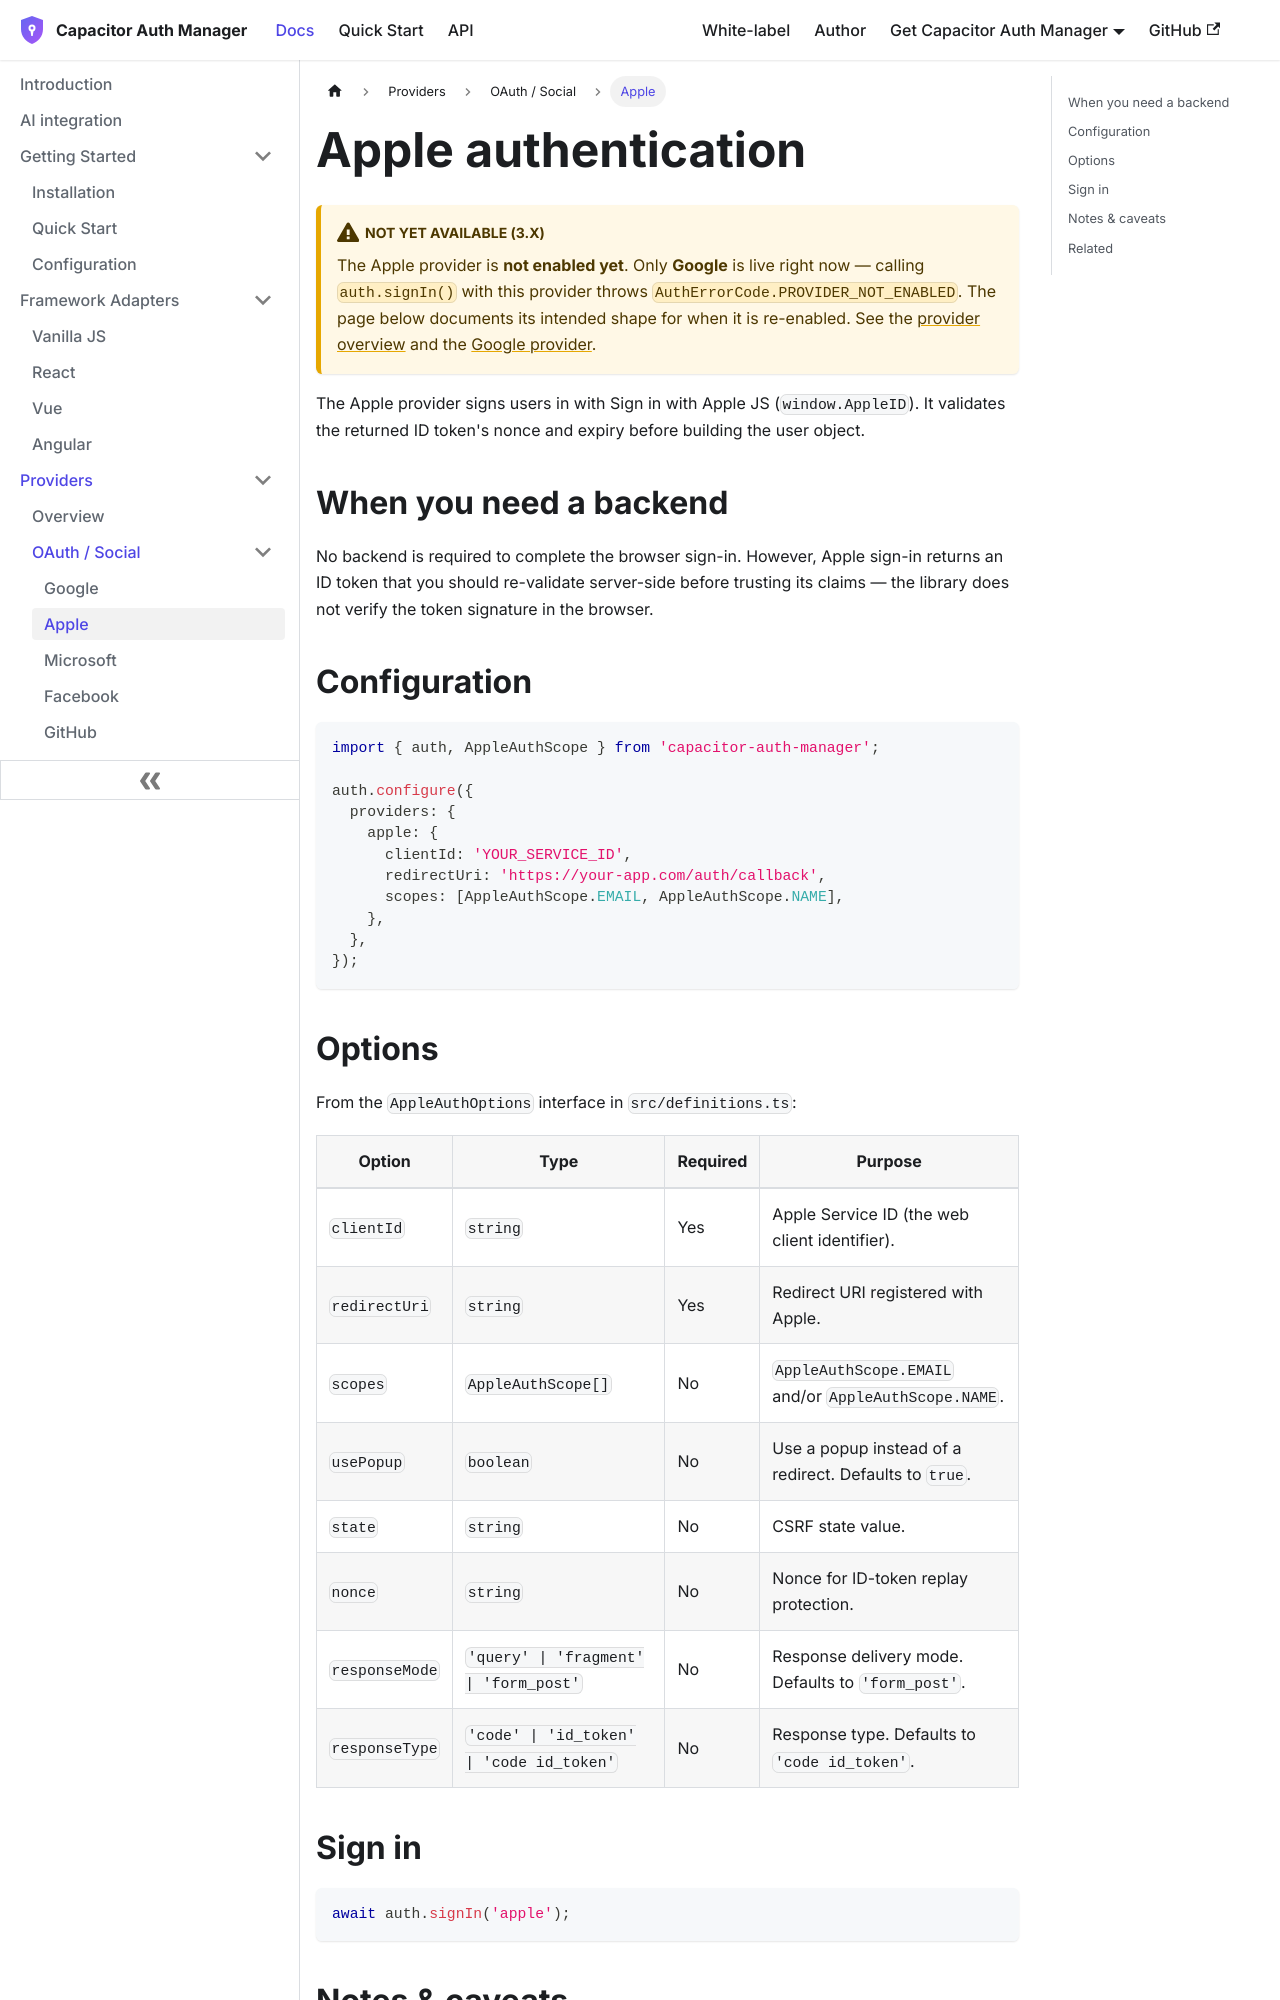

repository: aoneahsan/capacitor-auth-manager-docs · page: providers/apple.html · generator: docusaurus

---
id: apple
title: Apple authentication
sidebar_label: Apple
description: Configure and use the Apple provider in capacitor-auth-manager. Sign in with Apple JS handles the web flow; re-validate the ID token server-side before trusting claims.
---

# Apple authentication

:::caution Not yet available (3.x)
The Apple provider is **not enabled yet**. Only **Google** is live right now — calling `auth.signIn()` with this provider throws `AuthErrorCode.PROVIDER_NOT_ENABLED`. The page below documents its intended shape for when it is re-enabled. See the [provider overview](/providers/overview) and the [Google provider](/providers/google).
:::

The Apple provider signs users in with Sign in with Apple JS (`window.AppleID`). It validates the returned ID token's nonce and expiry before building the user object.

## When you need a backend

No backend is required to complete the browser sign-in. However, Apple sign-in returns an ID token that you should re-validate server-side before trusting its claims — the library does not verify the token signature in the browser.

## Configuration

```typescript
import { auth, AppleAuthScope } from 'capacitor-auth-manager';

auth.configure({
  providers: {
    apple: {
      clientId: 'YOUR_SERVICE_ID',
      redirectUri: 'https://your-app.com/auth/callback',
      scopes: [AppleAuthScope.EMAIL, AppleAuthScope.NAME],
    },
  },
});
```
